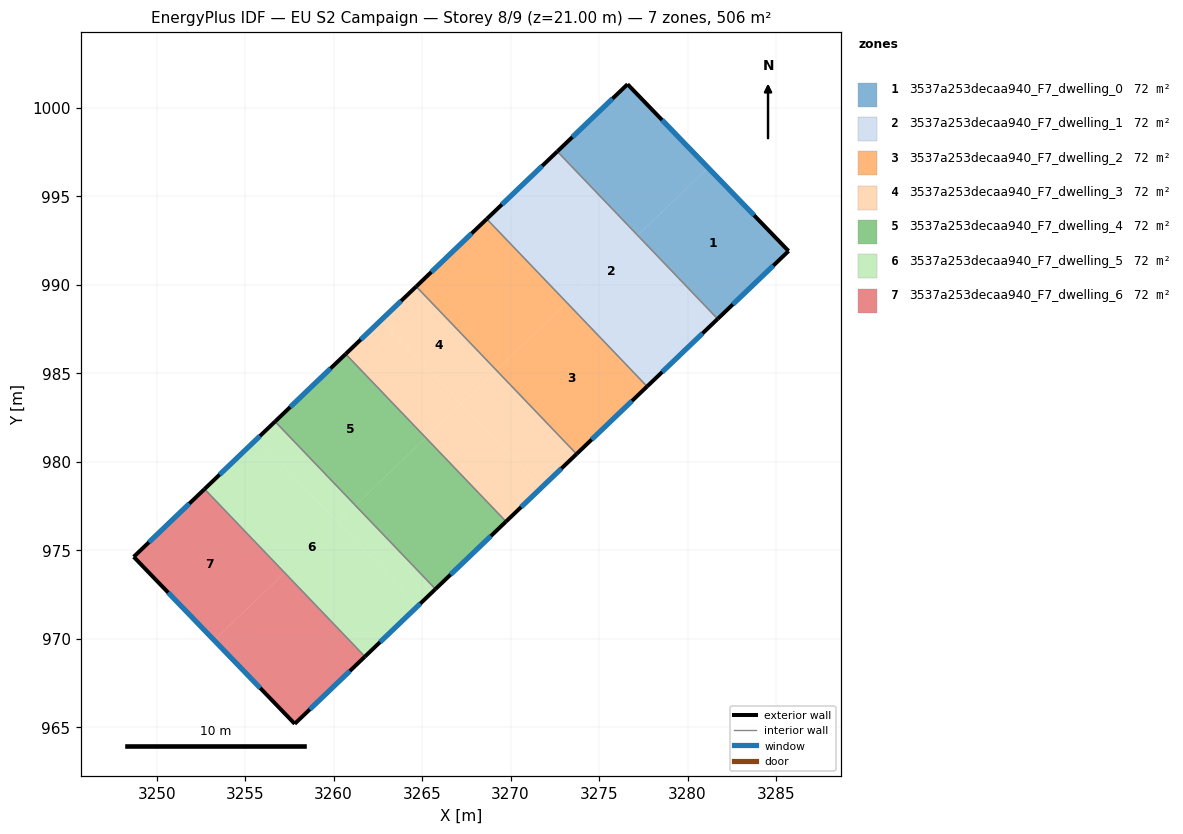
=== STOREY PLAN SPEC (per zone: floor XY polygon, exterior-wall plan segments, windows/doors) ===
zone 1: 3537a253decaa940_F7_dwelling_0  (72.3 m²)
  floor: (3281.16, 996.61) (3285.71, 991.91) (3281.70, 988.07) (3277.18, 992.79)
  floor: (3276.61, 1001.33) (3281.16, 996.61) (3277.18, 992.79) (3272.64, 997.53)
  exterior wall: (3276.61, 1001.33) – (3272.64, 997.53)  [5.5 m]
    window: (3275.76, 1000.52) – (3273.49, 998.35)  [5.4 m²]
  exterior wall: (3285.71, 991.91) – (3276.61, 1001.33)  [13.1 m]
    window: (3283.76, 993.92) – (3278.56, 999.31)  [12.8 m²]
  exterior wall: (3281.70, 988.07) – (3285.71, 991.91)  [5.5 m]
    window: (3282.56, 988.89) – (3284.85, 991.08)  [5.4 m²]
  interior walls: 1
zone 2: 3537a253decaa940_F7_dwelling_1  (72.3 m²)
  floor: (3269.65, 994.67) (3274.18, 989.94) (3273.18, 988.99) (3268.65, 993.72)
  floor: (3272.64, 997.53) (3281.70, 988.07) (3277.71, 984.25) (3273.18, 988.99) (3274.18, 989.94) (3269.65, 994.67) (3268.65, 993.72)
  exterior wall: (3272.64, 997.53) – (3268.65, 993.72)  [5.5 m]
    window: (3271.79, 996.72) – (3269.51, 994.53)  [5.4 m²]
  exterior wall: (3277.71, 984.25) – (3281.70, 988.07)  [5.5 m]
    window: (3278.57, 985.07) – (3280.85, 987.25)  [5.4 m²]
  interior walls: 2
zone 3: 3537a253decaa940_F7_dwelling_2  (72.3 m²)
  floor: (3273.18, 988.99) (3277.71, 984.25) (3273.73, 980.44) (3269.20, 985.17)
  floor: (3268.65, 993.72) (3273.18, 988.99) (3269.20, 985.17) (3264.67, 989.90)
  exterior wall: (3268.65, 993.72) – (3264.67, 989.90)  [5.5 m]
    window: (3267.80, 992.90) – (3265.52, 990.72)  [5.4 m²]
  exterior wall: (3273.73, 980.44) – (3277.71, 984.25)  [5.5 m]
    window: (3274.58, 981.25) – (3276.86, 983.44)  [5.4 m²]
  interior walls: 2
zone 4: 3537a253decaa940_F7_dwelling_3  (72.3 m²)
  floor: (3267.20, 983.26) (3271.73, 978.53) (3269.74, 976.62) (3265.21, 981.35)
  floor: (3262.67, 987.99) (3267.20, 983.26) (3265.21, 981.35) (3260.68, 986.09)
  floor: (3264.67, 989.90) (3269.20, 985.17) (3267.20, 983.26) (3262.67, 987.99)
  floor: (3269.20, 985.17) (3273.73, 980.44) (3271.73, 978.53) (3267.20, 983.26)
  exterior wall: (3264.67, 989.90) – (3260.68, 986.09)  [5.5 m]
    window: (3263.81, 989.08) – (3261.53, 986.90)  [5.4 m²]
  exterior wall: (3269.74, 976.62) – (3273.73, 980.44)  [5.5 m]
    window: (3270.59, 977.44) – (3272.87, 979.62)  [5.4 m²]
  interior walls: 2
zone 5: 3537a253decaa940_F7_dwelling_4  (72.3 m²)
  floor: (3260.68, 986.09) (3265.21, 981.35) (3261.22, 977.54) (3256.69, 982.27)
  floor: (3265.21, 981.35) (3269.74, 976.62) (3265.75, 972.81) (3261.22, 977.54)
  exterior wall: (3260.68, 986.09) – (3256.69, 982.27)  [5.5 m]
    window: (3259.83, 985.27) – (3257.55, 983.09)  [5.4 m²]
  exterior wall: (3265.76, 972.80) – (3269.74, 976.62)  [5.5 m]
    window: (3266.61, 973.62) – (3268.89, 975.80)  [5.4 m²]
  interior walls: 2
zone 6: 3537a253decaa940_F7_dwelling_5  (72.3 m²)
  floor: (3256.69, 982.27) (3261.22, 977.54) (3260.23, 976.58) (3255.70, 981.32)
  floor: (3261.22, 977.54) (3265.75, 972.81) (3264.76, 971.85) (3260.23, 976.58)
  floor: (3256.69, 982.27) (3255.70, 981.32) (3264.76, 971.85) (3261.77, 968.99) (3252.71, 978.46)
  exterior wall: (3256.69, 982.27) – (3252.71, 978.46)  [5.5 m]
    window: (3255.84, 981.45) – (3253.56, 979.27)  [5.4 m²]
  exterior wall: (3261.77, 968.99) – (3265.76, 972.80)  [5.5 m]
    window: (3262.62, 969.81) – (3264.90, 971.99)  [5.4 m²]
  interior walls: 2
zone 7: 3537a253decaa940_F7_dwelling_6  (72.3 m²)
  floor: (3252.71, 978.46) (3257.23, 973.73) (3253.25, 969.91) (3248.70, 974.63)
  floor: (3257.23, 973.73) (3261.77, 968.99) (3257.80, 965.19) (3253.25, 969.91)
  exterior wall: (3248.70, 974.63) – (3257.80, 965.19)  [13.1 m]
    window: (3250.65, 972.61) – (3255.85, 967.21)  [12.8 m²]
  exterior wall: (3252.71, 978.46) – (3248.70, 974.63)  [5.5 m]
    window: (3251.85, 977.64) – (3249.56, 975.45)  [5.4 m²]
  exterior wall: (3257.80, 965.19) – (3261.77, 968.99)  [5.5 m]
    window: (3258.65, 966.01) – (3260.92, 968.18)  [5.4 m²]
  interior walls: 1

=== DERIVED (storey summary) ===
Building: EU S2 Campaign
Storey: 8 of 9  (floor level z = 21.00 m)
Storey gross floor area: 506.1 m²
Zones on this storey: 7
  - 3537a253decaa940_F7_dwelling_0: floor 72.3 m²; exterior wall 24.1 m (72.4 m²); 3 window(s) 23.7 m²; WWR 32.7%
  - 3537a253decaa940_F7_dwelling_1: floor 72.3 m²; exterior wall 11.0 m (33.1 m²); 2 window(s) 10.8 m²; WWR 32.7%
  - 3537a253decaa940_F7_dwelling_2: floor 72.3 m²; exterior wall 11.0 m (33.1 m²); 2 window(s) 10.8 m²; WWR 32.7%
  - 3537a253decaa940_F7_dwelling_3: floor 72.3 m²; exterior wall 11.0 m (33.1 m²); 2 window(s) 10.8 m²; WWR 32.7%
  - 3537a253decaa940_F7_dwelling_4: floor 72.3 m²; exterior wall 11.0 m (33.1 m²); 2 window(s) 10.8 m²; WWR 32.7%
  - 3537a253decaa940_F7_dwelling_5: floor 72.3 m²; exterior wall 11.0 m (33.1 m²); 2 window(s) 10.8 m²; WWR 32.7%
  - 3537a253decaa940_F7_dwelling_6: floor 72.3 m²; exterior wall 24.1 m (72.4 m²); 3 window(s) 23.7 m²; WWR 32.7%
Zone adjacency (shared interzone walls):
  - 3537a253decaa940_F7_dwelling_0 ↔ 3537a253decaa940_F7_dwelling_1
  - 3537a253decaa940_F7_dwelling_1 ↔ 3537a253decaa940_F7_dwelling_2
  - 3537a253decaa940_F7_dwelling_2 ↔ 3537a253decaa940_F7_dwelling_3
  - 3537a253decaa940_F7_dwelling_3 ↔ 3537a253decaa940_F7_dwelling_4
  - 3537a253decaa940_F7_dwelling_4 ↔ 3537a253decaa940_F7_dwelling_5
  - 3537a253decaa940_F7_dwelling_5 ↔ 3537a253decaa940_F7_dwelling_6